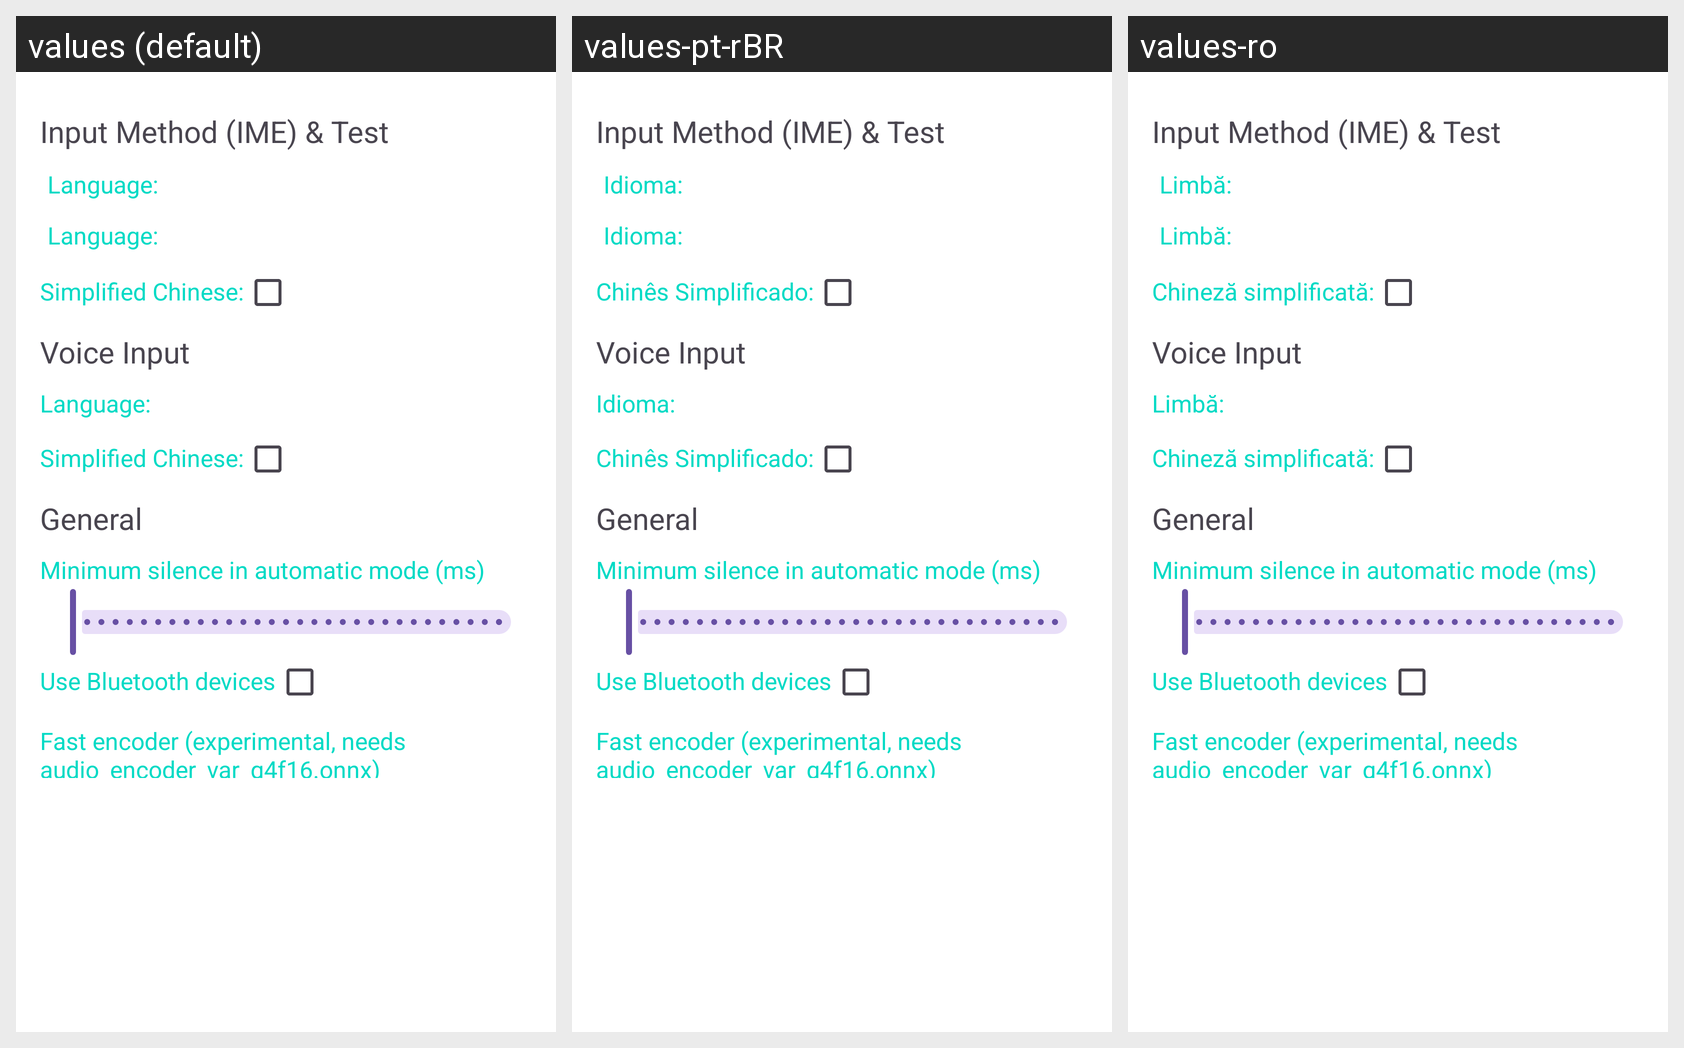

For this localized Android screen grid, give each drawn string resource with its value in every locale shown.
Android screen res/layout/activity_settings.xml rendered under 3 locales, left to right: values (default), values-pt-rBR, values-ro. Device: Nexus 5 (rendered at 1080×1920; each locale shown at half size, 540×960, under a caption strip naming it); theme Theme.Voxime.ActionBar.
Other locales in the repository, not shown: values-ar, values-de, values-fr, values-hu, values-iw, values-ru.
Strings drawn on this screen, with the default value and each locale's value (text and hints the layout hard-codes, and strings that could not be matched under every locale, appear in the picture but are not listed):

settings_ime
  values: Input Method (IME) & Test
  values-pt-rBR: Input Method (IME) & Test  [not translated; the default value is used]
  values-ro: Input Method (IME) & Test  [not translated; the default value is used]

language
  values: Language:
  values-pt-rBR: Idioma:
  values-ro: Limbă:

simple_chinese
  values: Simplified Chinese:
  values-pt-rBR: Chinês Simplificado:
  values-ro: Chineză simplificată:

settings_voice_input
  values: Voice Input
  values-pt-rBR: Voice Input  [not translated; the default value is used]
  values-ro: Voice Input  [not translated; the default value is used]

settings_general
  values: General
  values-pt-rBR: General  [not translated; the default value is used]
  values-ro: General  [not translated; the default value is used]

settings_minimum_silence
  values: Minimum silence in automatic mode (ms)
  values-pt-rBR: Minimum silence in automatic mode (ms)  [not translated; the default value is used]
  values-ro: Minimum silence in automatic mode (ms)  [not translated; the default value is used]

setting_bluetooth
  values: Use Bluetooth devices
  values-pt-rBR: Use Bluetooth devices  [not translated; the default value is used]
  values-ro: Use Bluetooth devices  [not translated; the default value is used]

setting_varlen
  values: Fast encoder (experimental, needs audio_encoder_var_q4f16.onnx)
  values-pt-rBR: Fast encoder (experimental, needs audio_encoder_var_q4f16.onnx)  [not translated; the default value is used]
  values-ro: Fast encoder (experimental, needs audio_encoder_var_q4f16.onnx)  [not translated; the default value is used]
